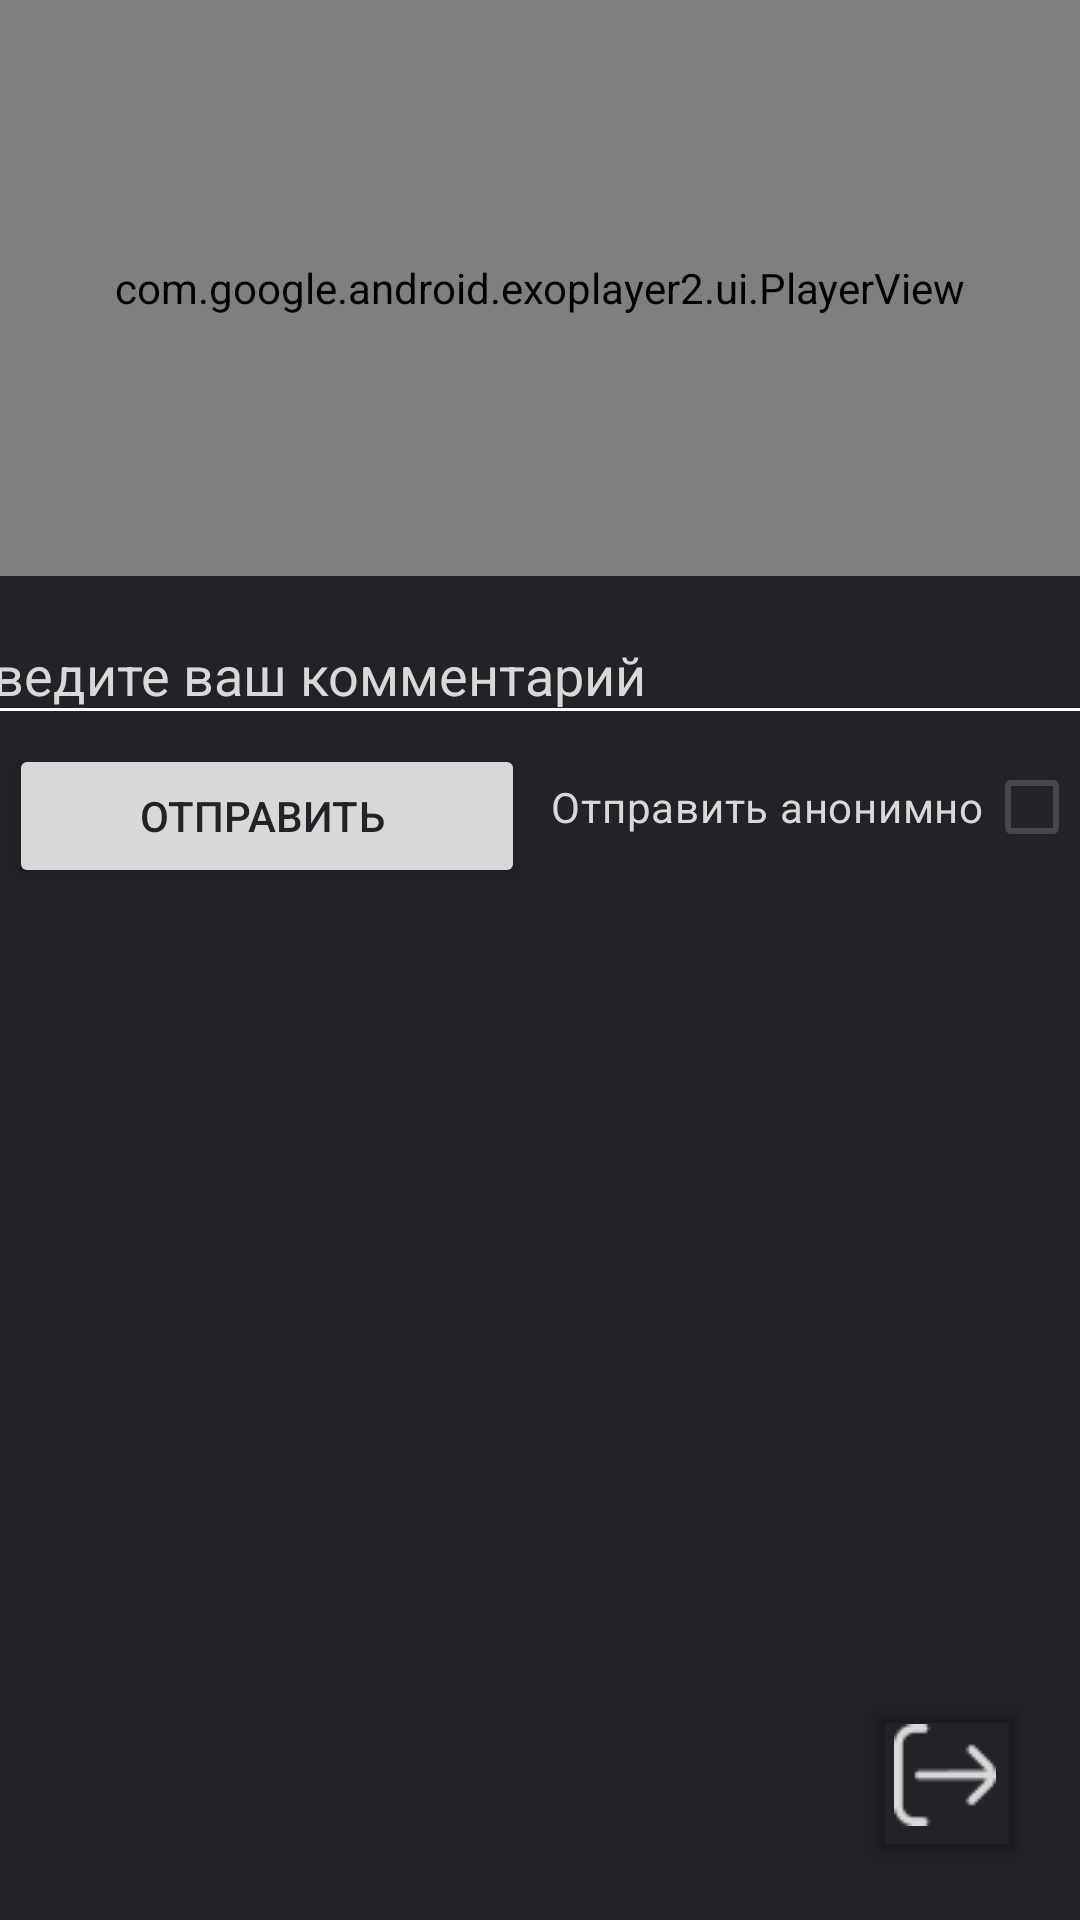

Layout XML and referenced resources for this Android screen:
<!-- AndroidManifest.xml: application theme Theme.StreamEd_app -->
<!-- res/layout/activity_stream_student.xml -->
<?xml version="1.0" encoding="utf-8"?>
<androidx.constraintlayout.widget.ConstraintLayout xmlns:android="http://schemas.android.com/apk/res/android"
    xmlns:app="http://schemas.android.com/apk/res-auto"
    xmlns:tools="http://schemas.android.com/tools"
    android:id="@+id/main"
    android:layout_width="match_parent"
    android:layout_height="match_parent"
    android:background="#222227"
    tools:ignore="all"
    tools:context=".client.activities.StreamStudentActivity">

    <com.google.android.exoplayer2.ui.PlayerView
        android:id="@+id/player_view"
        android:layout_width="match_parent"
        android:layout_height="0dp"
        app:layout_constraintBottom_toBottomOf="parent"
        app:layout_constraintHeight_percent="0.3"
        app:layout_constraintTop_toTopOf="parent"
        app:layout_constraintVertical_bias="0.0"/>

    <androidx.recyclerview.widget.RecyclerView
        android:id="@+id/recyclerViewComments"
        android:layout_width="0dp"
        android:layout_height="0dp"
        app:layout_constraintBottom_toTopOf="@+id/buttonExitFromStream"
        app:layout_constraintEnd_toEndOf="parent"
        app:layout_constraintStart_toStartOf="parent"
        app:layout_constraintTop_toBottomOf="@+id/buttonSendMessage"
        tools:listitem="@layout/item_comment_for_student" />

    <EditText
        android:id="@+id/editTextSendMsgInChat"
        android:layout_width="396dp"
        android:layout_height="43dp"
        android:layout_marginTop="10dp"
        android:backgroundTint="#FFFFFF"
        android:ems="10"
        android:inputType="text"
        android:text="Введите ваш комментарий"
        android:textColor="#D8D8D8"
        app:layout_constraintBottom_toBottomOf="parent"
        app:layout_constraintEnd_toEndOf="parent"
        app:layout_constraintStart_toStartOf="parent"
        app:layout_constraintTop_toBottomOf="@+id/player_view"
        app:layout_constraintVertical_bias="0.0" />

    <Button
        android:id="@+id/buttonSendMessage"
        android:layout_width="172dp"
        android:layout_height="wrap_content"
        android:layout_marginStart="3dp"
        android:layout_marginTop="3dp"
        android:backgroundTint="#D8D8D8"
        android:text="Отправить "
        android:textColor="#222227"
        app:layout_constraintBottom_toBottomOf="parent"
        app:layout_constraintEnd_toEndOf="parent"
        app:layout_constraintHorizontal_bias="0.0"
        app:layout_constraintStart_toStartOf="parent"
        app:layout_constraintTop_toBottomOf="@+id/editTextSendMsgInChat"
        app:layout_constraintVertical_bias="0.0" />

























































    <ImageView
        android:id="@+id/imageExitFromStream"
        android:layout_width="wrap_content"
        android:layout_height="wrap_content"
        android:layout_marginEnd="28dp"
        android:layout_marginBottom="25dp"
        app:layout_constraintBottom_toBottomOf="parent"
        app:layout_constraintEnd_toEndOf="parent"
        app:layout_constraintHorizontal_bias="1.0"
        app:layout_constraintStart_toStartOf="parent"
        app:layout_constraintTop_toTopOf="parent"
        app:layout_constraintVertical_bias="0.989"
        app:srcCompat="@drawable/exit" />

    <Button
        android:id="@+id/buttonExitFromStream"
        android:layout_width="56dp"
        android:layout_height="59dp"
        android:backgroundTint="#00FFFFFF"
        app:layout_constraintBottom_toBottomOf="@+id/imageExitFromStream"
        app:layout_constraintEnd_toEndOf="@+id/imageExitFromStream"
        app:layout_constraintStart_toStartOf="@+id/imageExitFromStream"
        app:layout_constraintTop_toTopOf="@+id/imageExitFromStream" />











    <CheckBox
        android:id="@+id/checkBoxAnonimMsg"
        android:layout_width="wrap_content"
        android:layout_height="wrap_content"
        android:layoutDirection="rtl"
        android:text="Отправить анонимно"
        android:textColor="#D8D8D8"
        app:layout_constraintBottom_toBottomOf="parent"
        app:layout_constraintEnd_toEndOf="parent"
        app:layout_constraintHorizontal_bias="0.0"
        app:layout_constraintStart_toStartOf="parent"
        app:layout_constraintTop_toBottomOf="@+id/editTextSendMsgInChat"
        app:layout_constraintVertical_bias="0.0"
        tools:ignore="HardcodedText" />

    <ImageButton
        android:id="@+id/buttonFullscreen"
        android:layout_width="27dp"
        android:layout_height="27dp"
        android:layout_marginEnd="8dp"
        android:layout_marginBottom="8dp"
        android:background="@drawable/full_screen_img"
        app:layout_constraintBottom_toBottomOf="@+id/player_view"
        app:layout_constraintEnd_toEndOf="@+id/player_view"
        app:layout_constraintHorizontal_bias="1.0"
        app:layout_constraintStart_toStartOf="@+id/player_view"
        app:layout_constraintTop_toTopOf="@+id/player_view"
        app:layout_constraintVertical_bias="1.0" />

</androidx.constraintlayout.widget.ConstraintLayout>
<!-- resources referenced by this layout -->
<resources>
  <!-- drawable exit: png bitmap (drawable, 605 bytes) -->
  <!-- drawable profile_active: png bitmap (drawable, 952 bytes) -->
  <style name="Theme.StreamEd_app" parent="Base.Theme.StreamEd_app" />
  <style name="Base.Theme.StreamEd_app" parent="Theme.Material3.DayNight.NoActionBar">
          
          
      </style>
</resources>
